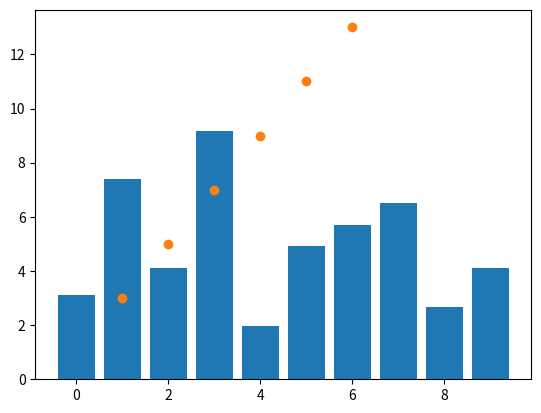
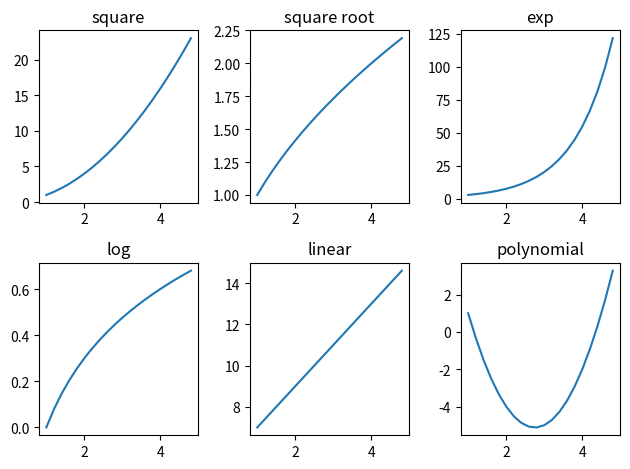

Write the Python code that produced these figures, in order.
# TO CREATE A SIMPLE BAR-GRAPH USING TWO ARRAYS X AND Y

import numpy as np
import matplotlib.pyplot as plt

x = np.arange(10)
y = np.random.uniform(1, 10, 10)
fig, ax = plt.subplots()
ax.bar(x, y)
fig.show()

# TO CREATE A SIMPLE SCATTER-PLOT USING TWO ARRAYS X AND Y

import matplotlib.pyplot as plt
x=[1,2,3,4,5,6]
y=[3,5,7,9,11,13]
plt.scatter(x, y)
plt.show()


# TO CREATE LINEAR GRAPH USING FUNCTIONS


import matplotlib.pyplot  as plt
fig,axes= plt.subplots(2,3)

import numpy as np

x=np.arange(1,5,0.2)
axes[0][0].plot(x,x*x)#plot at (0,0)
axes[0][0].set_title('square') 

axes[0][1].plot(x,np.sqrt(x))#plot at (0,1)
axes[0][1].set_title('square root')

axes[0][2].plot(x,np.exp(x))#plot at (0,2)
axes[0][2].set_title('exp')

axes[1][0].plot(x,np.log10(x))#plot at (1,0)
axes[1][0].set_title('log')

axes[1][1].plot(x,2*x+5)#plot at (1,1)
axes[1][1].set_title('linear')

axes[1][2].plot(x,2*x**2 -11*x +10)#plot at (1,2)
axes[1][2].set_title('polynomial')

plt.tight_layout() # spaces out the plots
plt.show()
